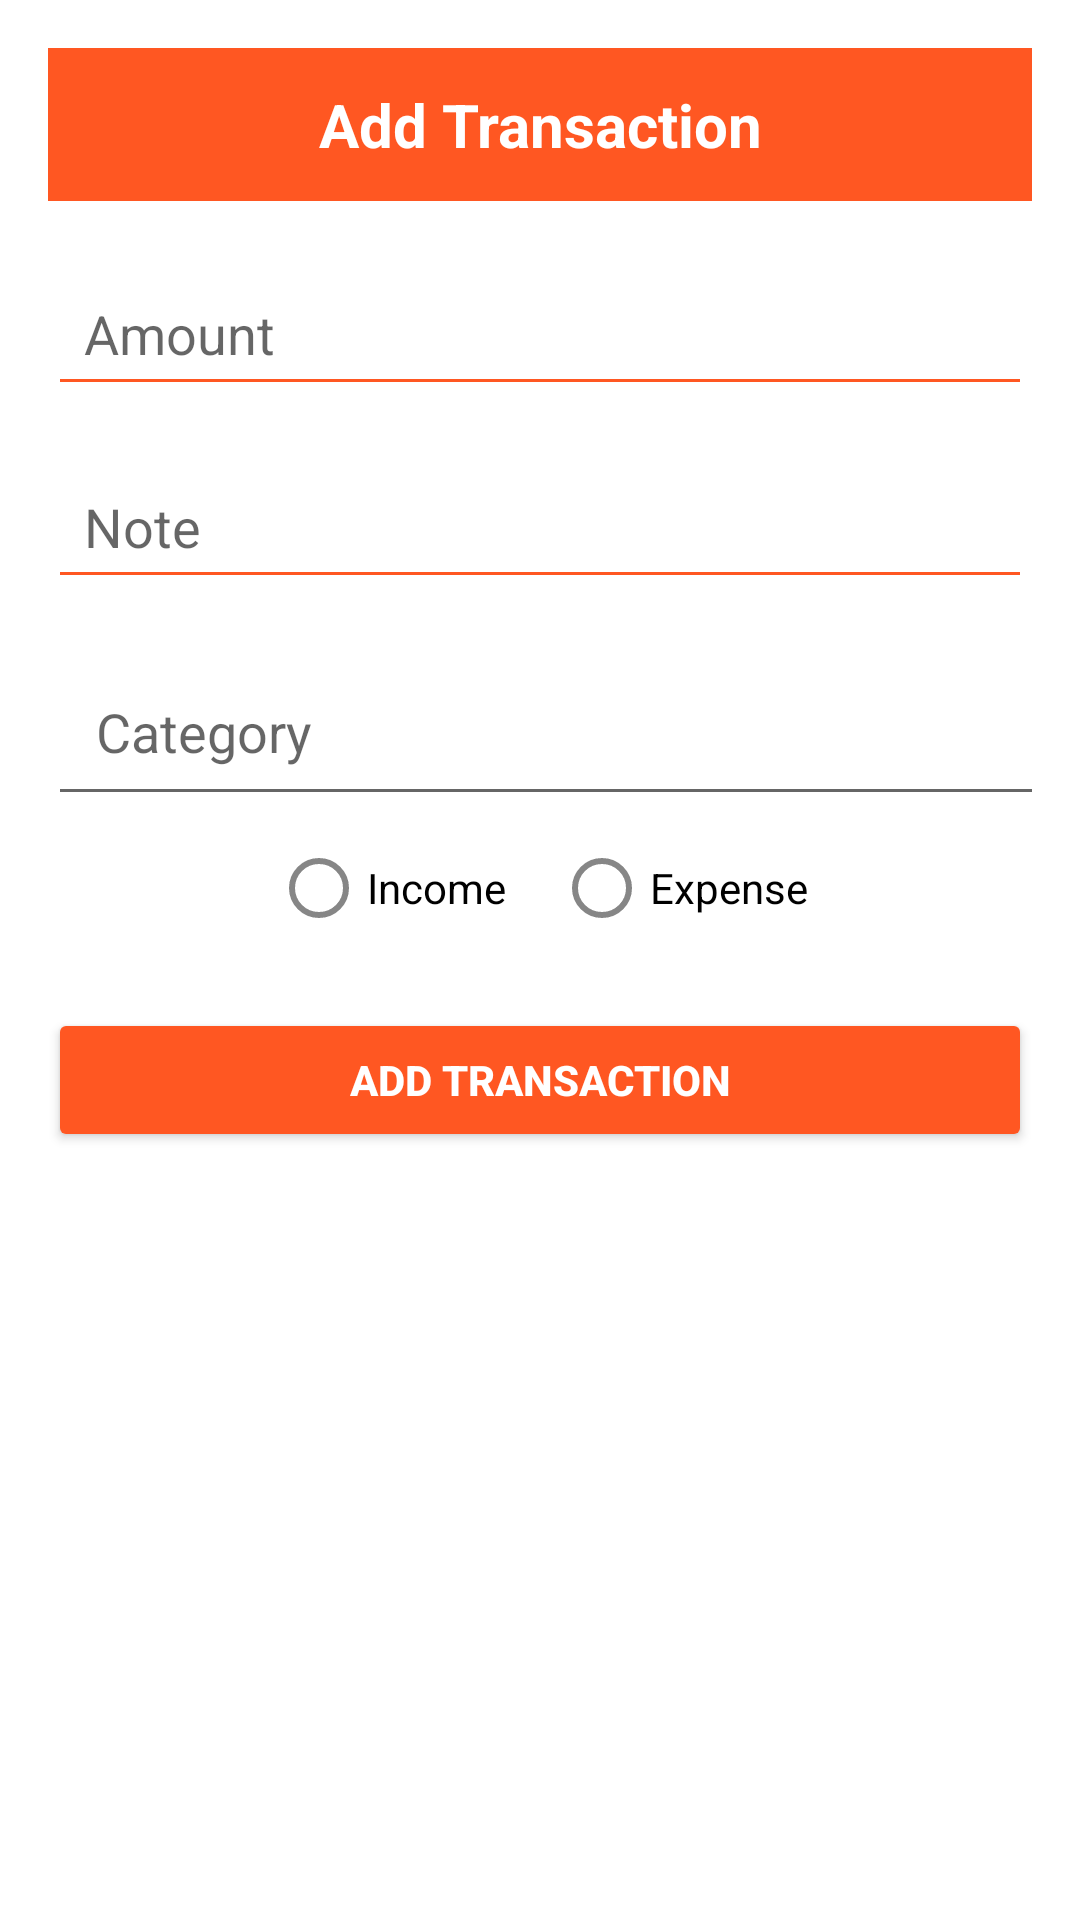

This screen was rendered from an Android layout file. Write that file and the resources it references.
<!-- AndroidManifest.xml: application theme Theme.ExpenseManager -->
<!-- res/layout/activity_addtransactionactivity.xml -->
<?xml version="1.0" encoding="utf-8"?>
<ScrollView xmlns:android="http://schemas.android.com/apk/res/android"
    android:layout_width="match_parent"
    android:layout_height="match_parent"
    xmlns:app="http://schemas.android.com/apk/res-auto"
    android:padding="16dp"
    android:background="#FFFFFF">

    <LinearLayout
        android:layout_width="match_parent"
        android:layout_height="wrap_content"
        android:orientation="vertical">

        
        <TextView
            android:layout_width="match_parent"
            android:layout_height="wrap_content"
            android:layout_marginBottom="20dp"
            android:gravity="center"
            android:text="Add Transaction"
            android:textColor="#FFFFFF"
            android:background="#FF5722"
            android:padding="12dp"
            android:textSize="20sp"
            android:textStyle="bold" />

        
        <EditText
            android:id="@+id/editTextAmount"
            android:layout_width="match_parent"
            android:layout_height="wrap_content"
            android:hint="Amount"
            android:inputType="numberDecimal"
            android:backgroundTint="#FF5722"
            android:padding="12dp"
            android:layout_marginBottom="16dp" />

        
        <EditText
            android:id="@+id/editTextNote"
            android:layout_width="match_parent"
            android:layout_height="wrap_content"
            android:hint="Note"
            android:inputType="text"
            android:backgroundTint="#FF5722"
            android:padding="12dp"
            android:layout_marginBottom="16dp" />

        
        <AutoCompleteTextView
            android:id="@+id/spinnerCategory"
            android:layout_width="366dp"
            android:layout_height="wrap_content"
            android:hint="Category"
            android:padding="16dp"
            app:layout_constraintEnd_toEndOf="parent"
            app:layout_constraintStart_toStartOf="parent"
            app:layout_constraintTop_margin="16dp"
            app:layout_constraintTop_toBottomOf="@id/editTextNote" />

        
        <LinearLayout
            android:layout_width="match_parent"
            android:layout_height="wrap_content"
            android:orientation="horizontal"
            android:gravity="center"
            android:layout_marginBottom="16dp">

            <com.google.android.material.radiobutton.MaterialRadioButton
                android:id="@+id/radioIncome"
                android:layout_width="wrap_content"
                android:layout_height="wrap_content"
                android:text="Income"
                android:layout_marginEnd="16dp" />

            <com.google.android.material.radiobutton.MaterialRadioButton
                android:id="@+id/radioExpense"
                android:layout_width="wrap_content"
                android:layout_height="wrap_content"
                android:text="Expense" />
        </LinearLayout>

        
        <Button
            android:id="@+id/btnAddTransaction"
            android:layout_width="match_parent"
            android:layout_height="wrap_content"
            android:backgroundTint="#FF5722"
            android:text="Add Transaction"
            android:textColor="#FFFFFF"
            android:textStyle="bold"
            android:padding="12dp" />
    </LinearLayout>
</ScrollView>
<!-- resources referenced by this layout -->
<resources>
  <style name="Theme.ExpenseManager" parent="Theme.MaterialComponents.Light.NoActionBar">
          
          <item name="colorPrimary">@color/primary</item>
          <item name="colorPrimaryVariant">@color/primary_variant</item>
          <item name="colorOnPrimary">@color/on_primary</item>
          
          <item name="colorSecondary">@color/secondary</item>
          <item name="colorSecondaryVariant">@color/secondary_variant</item>
          <item name="colorOnSecondary">@color/on_secondary</item>
          
          <item name="android:statusBarColor">@color/primary_variant</item>
          
          <item name="android:colorBackground">@color/background</item>
          <item name="colorSurface">@color/surface</item>
          <item name="colorOnBackground">@color/on_background</item>
          <item name="colorOnSurface">@color/on_surface</item>
          
          <item name="colorError">@color/error</item>
          <item name="colorOnError">@color/on_error</item>
      </style>
  <color name="primary">#FF5722</color>
  <color name="primary_variant">#E64A19</color>
  <color name="on_primary">#FFFFFF</color>
  <color name="secondary">#4CAF50</color>
  <color name="secondary_variant">#388E3C</color>
  <color name="on_secondary">#000000</color>
  <color name="background">#FAFAFA</color>
  <color name="surface">#FFFFFF</color>
  <color name="on_background">#212121</color>
  <color name="on_surface">#212121</color>
  <color name="error">#F44336</color>
  <color name="on_error">#FFFFFF</color>
</resources>
